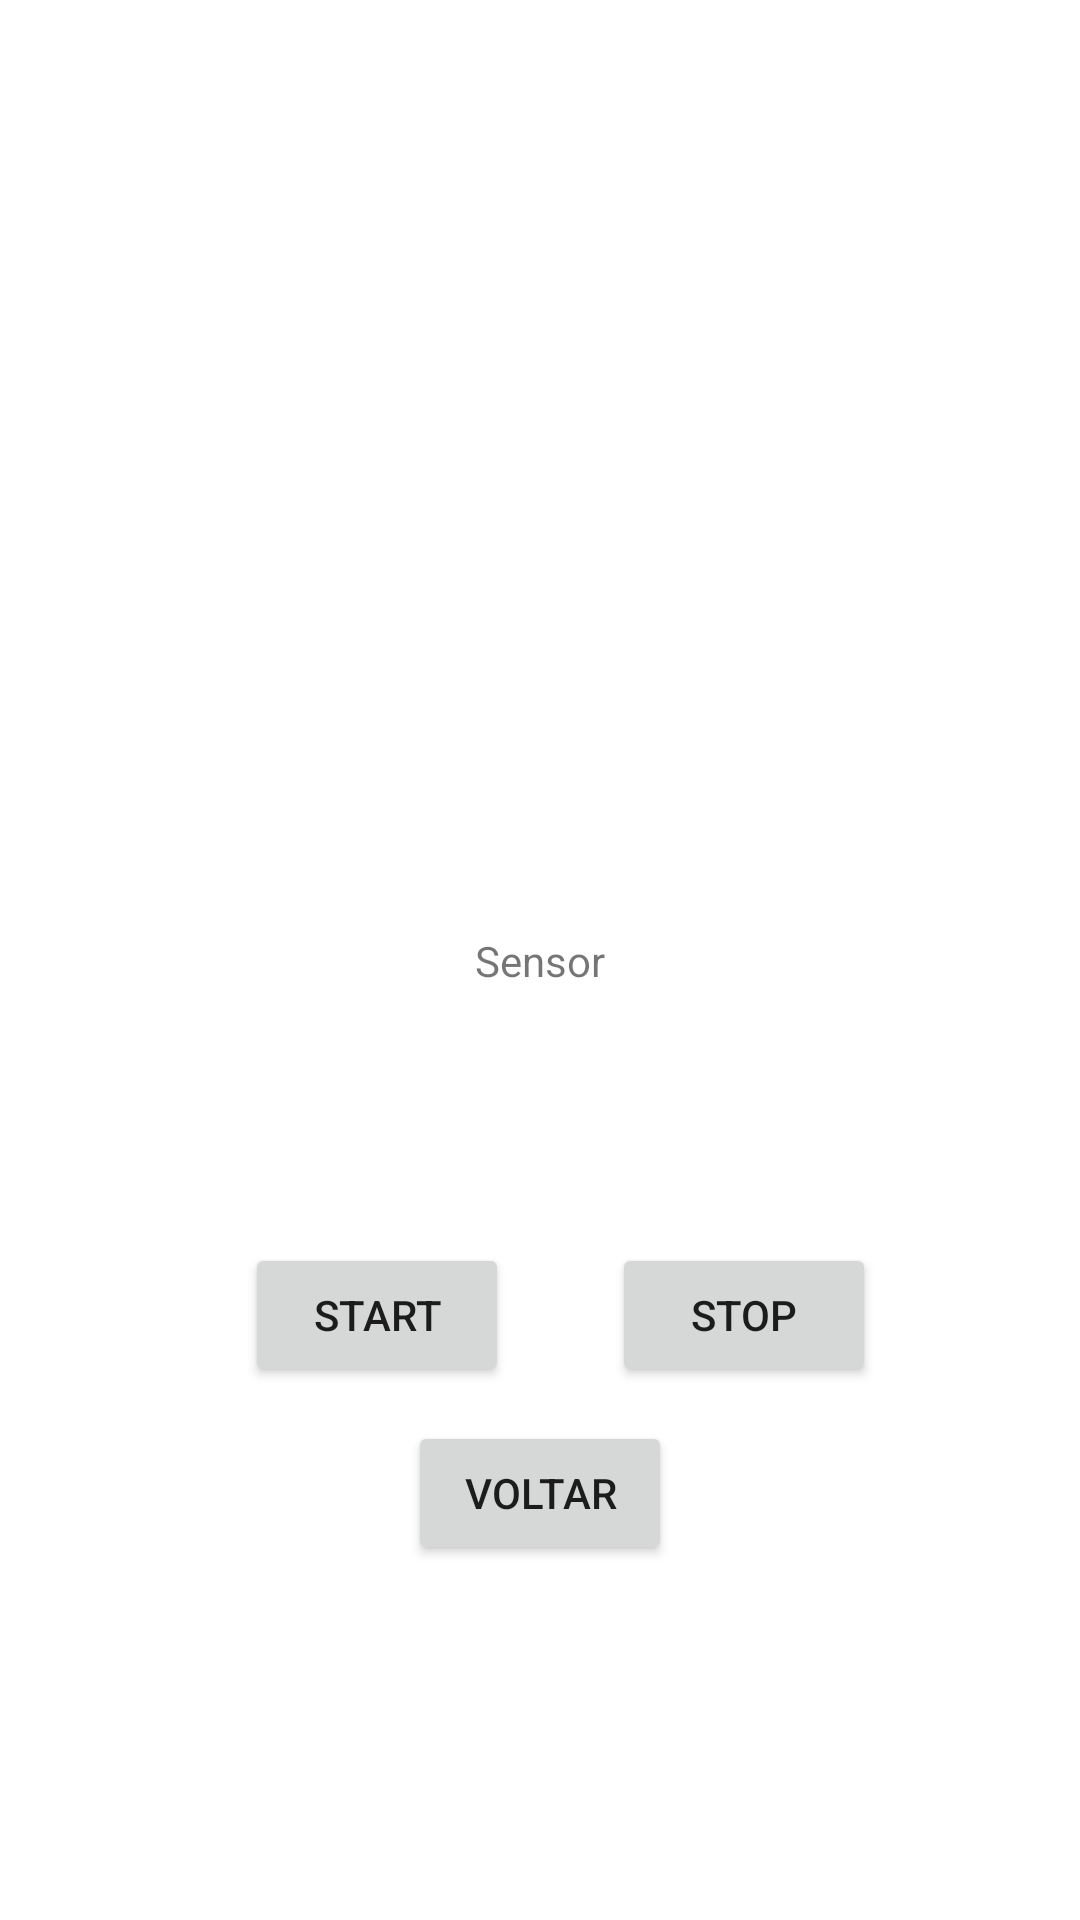

Produce the Android XML layout that renders to this screen, including the resource entries it uses.
<!-- AndroidManifest.xml: application theme Theme.AtividadeSensores -->
<!-- res/layout/acelerometer_fragment.xml -->
<?xml version="1.0" encoding="utf-8"?>
<layout xmlns:tools="http://schemas.android.com/tools"
    xmlns:android="http://schemas.android.com/apk/res/android"
    xmlns:app="http://schemas.android.com/apk/res-auto">
<FrameLayout
    android:layout_width="match_parent"
    android:layout_height="match_parent">

    <androidx.constraintlayout.widget.ConstraintLayout
        android:layout_width="match_parent"
        android:layout_height="match_parent">

    <TextView
        android:id="@+id/textSensor"
        android:layout_width="wrap_content"
        android:layout_height="wrap_content"
        android:text="Sensor"
        app:layout_constraintBottom_toBottomOf="parent"
        app:layout_constraintLeft_toLeftOf="parent"
        app:layout_constraintRight_toRightOf="parent"
        app:layout_constraintTop_toTopOf="parent" />

    <Button
        android:id="@+id/stop"
        android:layout_width="wrap_content"
        android:layout_height="wrap_content"
        android:text="Stop"
        app:layout_constraintBottom_toBottomOf="parent"
        app:layout_constraintEnd_toEndOf="parent"
        app:layout_constraintHorizontal_bias="0.75"
        app:layout_constraintStart_toStartOf="parent"
        app:layout_constraintTop_toTopOf="parent"
        app:layout_constraintVertical_bias="0.7" />

    <Button
        android:id="@+id/start"
        android:layout_width="wrap_content"
        android:layout_height="wrap_content"
        android:text="Start"
        app:layout_constraintBottom_toBottomOf="parent"
        app:layout_constraintEnd_toEndOf="parent"
        app:layout_constraintHorizontal_bias="0.3"
        app:layout_constraintStart_toStartOf="parent"
        app:layout_constraintTop_toTopOf="parent"
        app:layout_constraintVertical_bias="0.7" />

        <Button
            android:id="@+id/voltar"
            android:layout_width="wrap_content"
            android:layout_height="wrap_content"
            android:text="Voltar"
            app:layout_constraintBottom_toBottomOf="parent"
            app:layout_constraintEnd_toEndOf="parent"
            app:layout_constraintHorizontal_bias="0.5"
            app:layout_constraintStart_toStartOf="parent"
            app:layout_constraintTop_toTopOf="parent"
            app:layout_constraintVertical_bias="0.80" />

    </androidx.constraintlayout.widget.ConstraintLayout>

</FrameLayout>
</layout>
<!-- resources referenced by this layout -->
<resources>
  <style name="Theme.AtividadeSensores" parent="Theme.MaterialComponents.DayNight.DarkActionBar">
          
          <item name="colorPrimary">@color/purple_500</item>
          <item name="colorPrimaryVariant">@color/purple_700</item>
          <item name="colorOnPrimary">@color/white</item>
          
          <item name="colorSecondary">@color/teal_200</item>
          <item name="colorSecondaryVariant">@color/teal_700</item>
          <item name="colorOnSecondary">@color/black</item>
          
          <item name="android:statusBarColor" tools:targetApi="l">?attr/colorPrimaryVariant</item>
          
      </style>
  <!-- not gathered from this repository: default colours our renderer supplied (Android Studio template values) -->
  <color name="purple_500">#FF6200EE</color>
  <color name="purple_700">#FF3700B3</color>
  <color name="teal_200">#FF03DAC5</color>
  <color name="teal_700">#FF018786</color>
  <color name="black">#FF000000</color>
  <color name="white">#FFFFFFFF</color>
</resources>
